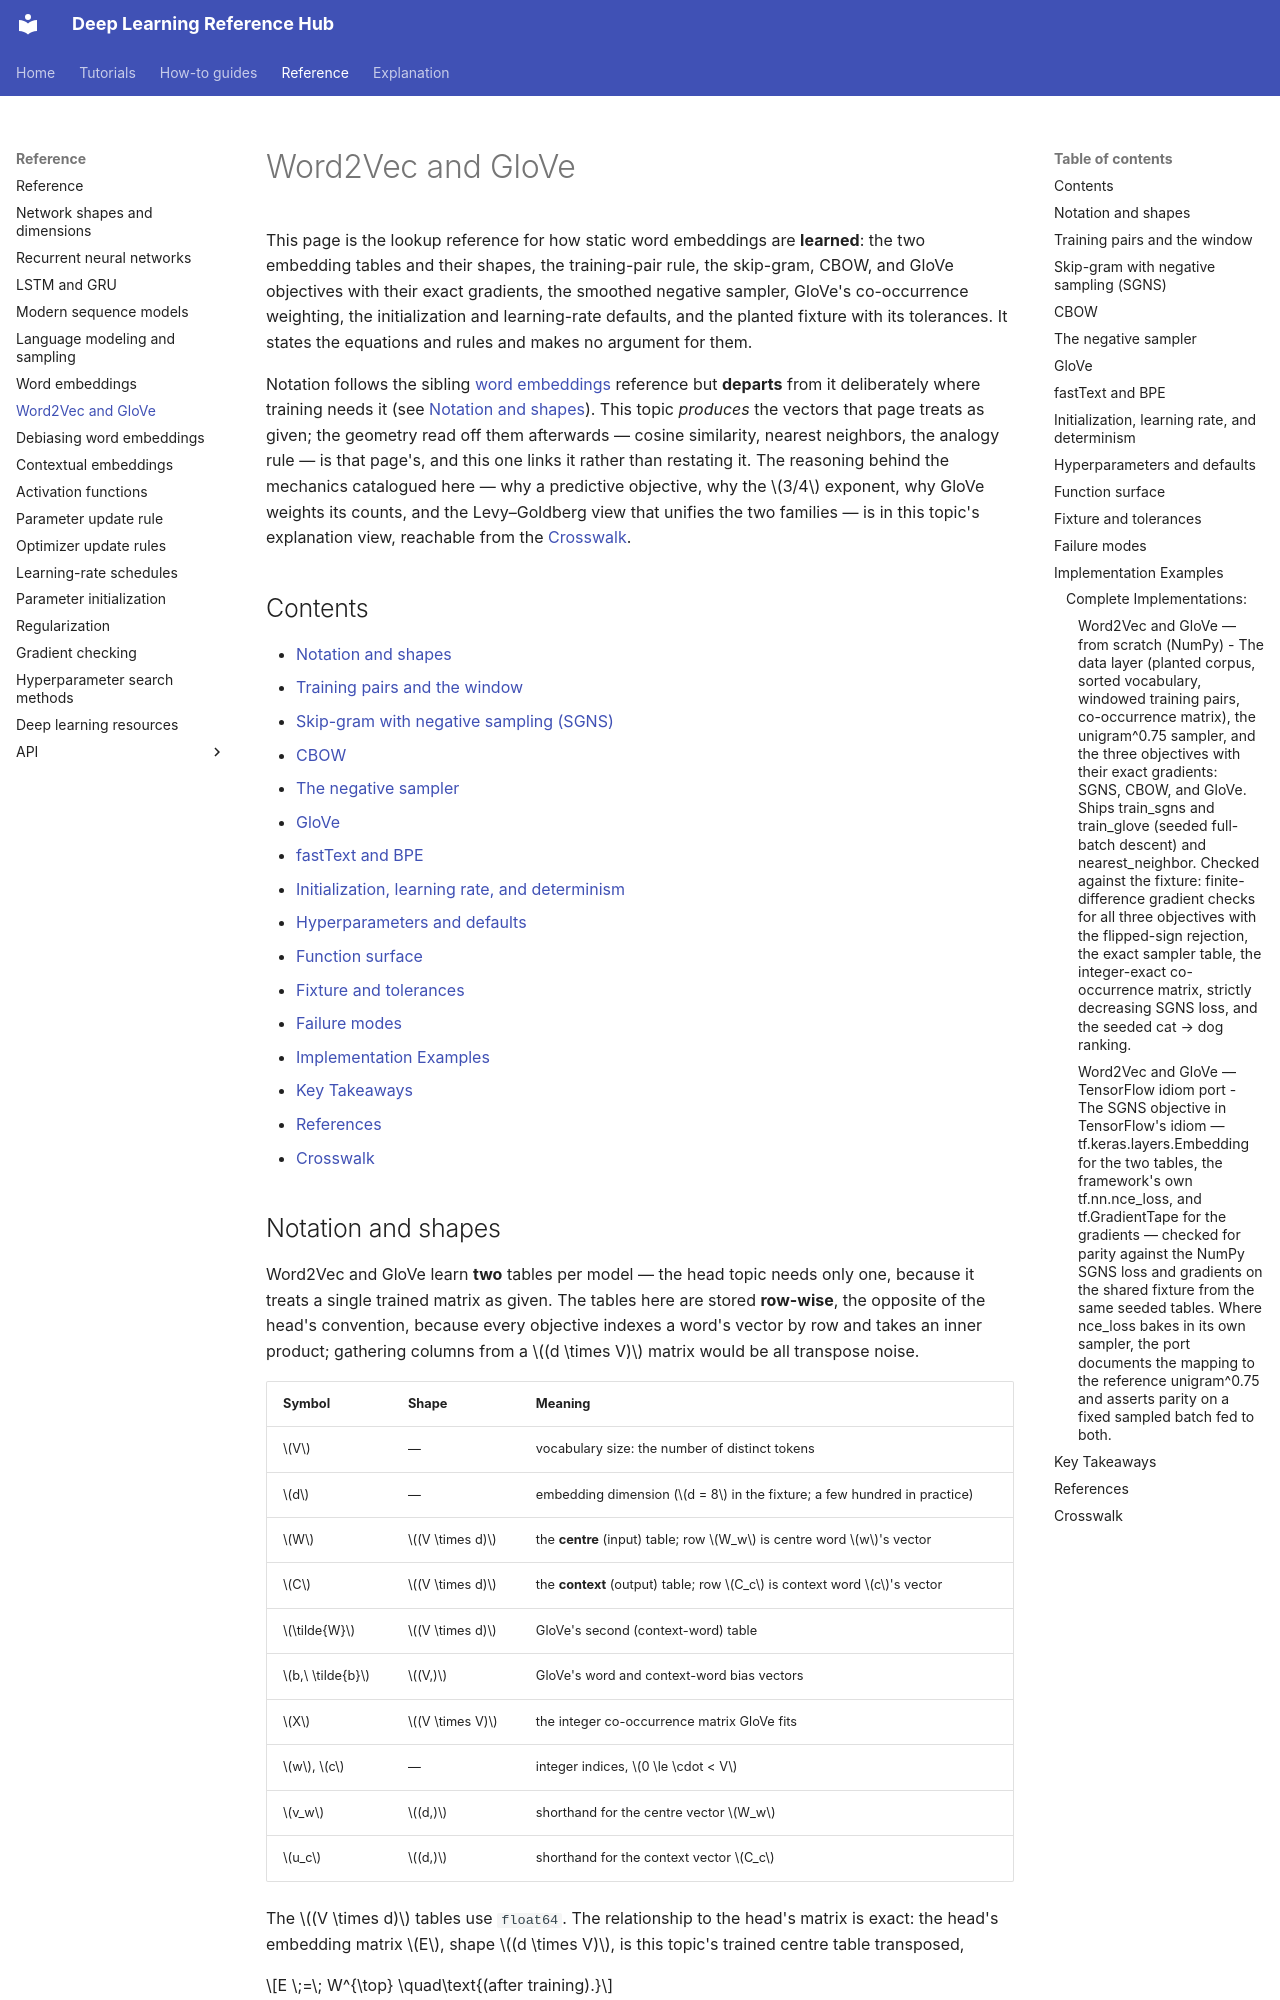

repository: alshawai/Deep-Learning-Reference-Hub · page: reference/word2vec-and-glove/index.html · generator: mkdocs

# Word2Vec and GloVe

This page is the lookup reference for how static word embeddings are **learned**:
the two embedding tables and their shapes, the training-pair rule, the skip-gram,
CBOW, and GloVe objectives with their exact gradients, the smoothed negative
sampler, GloVe's co-occurrence weighting, the initialization and learning-rate
defaults, and the planted fixture with its tolerances. It states the equations
and rules and makes no argument for them.

Notation follows the sibling [word embeddings](word-embeddings.md)
reference but **departs** from it deliberately where training needs it (see
[Notation and shapes](#notation-and-shapes)). This topic *produces* the vectors
that page treats as given; the geometry read off them afterwards — cosine
similarity, nearest neighbors, the analogy rule — is that page's, and this one
links it rather than restating it. The reasoning behind the mechanics catalogued
here — why a predictive objective, why the $3/4$ exponent, why GloVe weights its
counts, and the Levy–Goldberg view that unifies the two families — is in this
topic's explanation view, reachable from the [Crosswalk](#crosswalk).

## Contents

- [Notation and shapes](#notation-and-shapes)
- [Training pairs and the window](#training-pairs-and-the-window)
- [Skip-gram with negative sampling (SGNS)](#skip-gram-with-negative-sampling-sgns)
- [CBOW](#cbow)
- [The negative sampler](#the-negative-sampler)
- [GloVe](#glove)
- [fastText and BPE](#fasttext-and-bpe)
- [Initialization, learning rate, and determinism](#initialization-learning-rate-and-determinism)
- [Hyperparameters and defaults](#hyperparameters-and-defaults)
- [Function surface](#function-surface)
- [Fixture and tolerances](#fixture-and-tolerances)
- [Failure modes](#failure-modes)
- [Implementation Examples](#implementation-examples)
- [Key Takeaways](#key-takeaways)
- [References](#references)
- [Crosswalk](#crosswalk)

## Notation and shapes

Word2Vec and GloVe learn **two** tables per model — the head topic needs only
one, because it treats a single trained matrix as given. The tables here are
stored **row-wise**, the opposite of the head's convention, because every
objective indexes a word's vector by row and takes an inner product; gathering
columns from a $(d \times V)$ matrix would be all transpose noise.

| Symbol | Shape | Meaning |
| --- | --- | --- |
| $V$ | — | vocabulary size: the number of distinct tokens |
| $d$ | — | embedding dimension ($d = 8$ in the fixture; a few hundred in practice) |
| $W$ | $(V \times d)$ | the **centre** (input) table; row $W_w$ is centre word $w$'s vector |
| $C$ | $(V \times d)$ | the **context** (output) table; row $C_c$ is context word $c$'s vector |
| $\tilde{W}$ | $(V \times d)$ | GloVe's second (context-word) table |
| $b,\ \tilde{b}$ | $(V,)$ | GloVe's word and context-word bias vectors |
| $X$ | $(V \times V)$ | the integer co-occurrence matrix GloVe fits |
| $w$, $c$ | — | integer indices, $0 \le \cdot < V$ |
| $v_w$ | $(d,)$ | shorthand for the centre vector $W_w$ |
| $u_c$ | $(d,)$ | shorthand for the context vector $C_c$ |

The $(V \times d)$ tables use `float64`. The relationship to the head's matrix is
exact: the head's embedding matrix $E$, shape $(d \times V)$, is this topic's
trained centre table transposed,

$$E \;=\; W^{\top} \quad\text{(after training).}$$

So the head's "vectors, given" are literally this topic's output. SGNS and CBOW
share the pair of tables $W, C$; GloVe uses its own pair $W, \tilde{W}$ with
biases.
